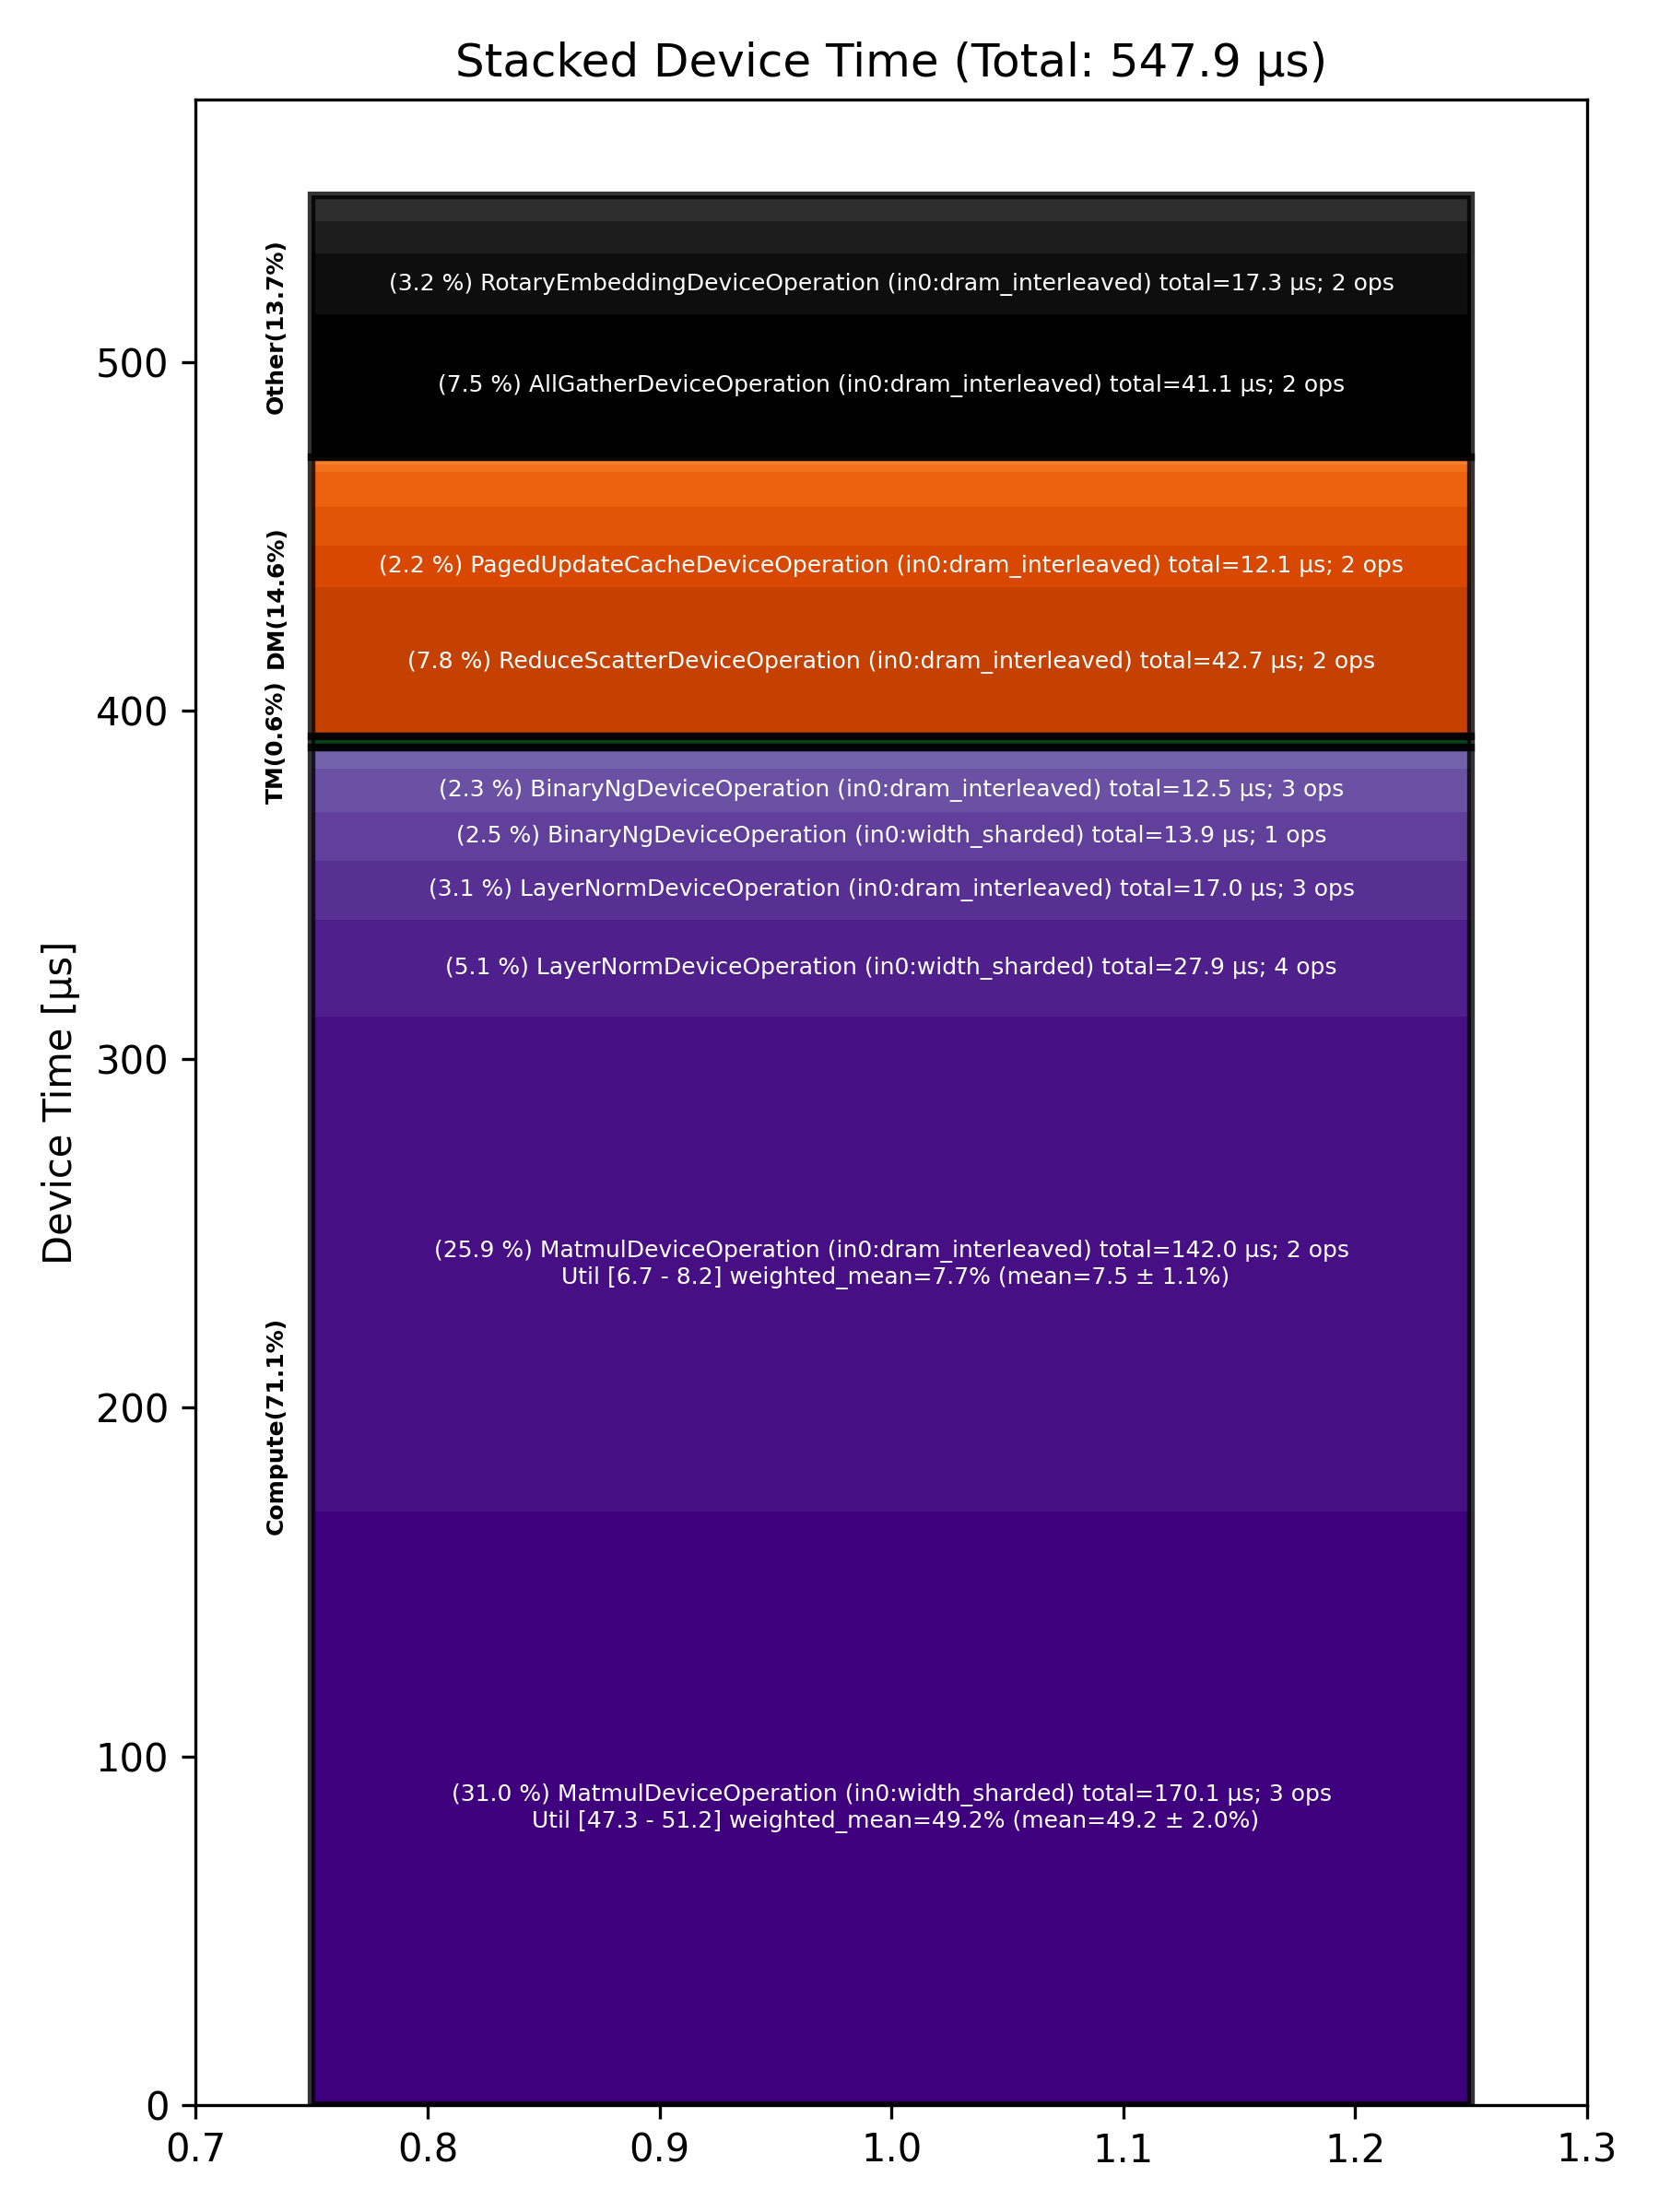

Values plotted in this chart, from the file beside it:
Total % [%], Op Code, Device Time Sum [μs], Op Count, Op Category, Min FLOPs [%], Max FLOPs [%], Mean FLOPs [%], Std FLOPs [%], Weighted Mean FLOPs [%]
31.05, MatmulDeviceOperation (in0:width_sharded…, 170.1, 3, Compute, 47.31, 51.24, 49.21, 1.97, 49.16
25.92, MatmulDeviceOperation (in0:dram_interlea…, 142, 2, Compute, 6.68, 8.24, 7.46, 1.10, 7.75
7.80, ReduceScatterDeviceOperation (in0:dram_i…, 42.73, 2, DM, , , , , 
7.49, AllGatherDeviceOperation (in0:dram_inter…, 41.05, 2, Other, , , , , 
5.09, LayerNormDeviceOperation (in0:width_shar…, 27.87, 4, Compute, , , , , 
3.17, RotaryEmbeddingDeviceOperation (in0:dram…, 17.34, 2, Other, , , , , 
3.11, LayerNormDeviceOperation (in0:dram_inter…, 17.02, 3, Compute, , , , , 
2.53, BinaryNgDeviceOperation (in0:width_shard…, 13.87, 1, Compute, , , , , 
2.27, BinaryNgDeviceOperation (in0:dram_interl…, 12.46, 3, Compute, , , , , 
2.20, PagedUpdateCacheDeviceOperation (in0:dra…, 12.07, 2, DM, , , , , 
1.99, ShardedToInterleavedDeviceOperation (in0…, 10.90, 6, DM, , , , , 
1.84, InterleavedToShardedDeviceOperation (in0…, 10.09, 8, DM, , , , , 
1.70, SdpaDecodeDeviceOperation (in0:dram_inte…, 9.34, 1, Other, , , , , 
1.38, NLPCreateQKVHeadsDecodeDeviceOperation (…, 7.54, 1, Other, , , , , 
1.13, EmbeddingsDeviceOperation (in0:dram_inte…, 6.20, 2, Compute, , , , , 
0.40, CopyDeviceOperation (in0:dram_interleave…, 2.21, 1, DM, , , , , 
0.37, ShardedToInterleavedDeviceOperation (in0…, 2.03, 3, DM, , , , , 
0.31, SliceDeviceOperation (in0:dram_interleav…, 1.71, 1, TM, , , , , 
0.25, NLPConcatHeadsDecodeDeviceOperation (in0…, 1.37, 1, TM, , , , , 
